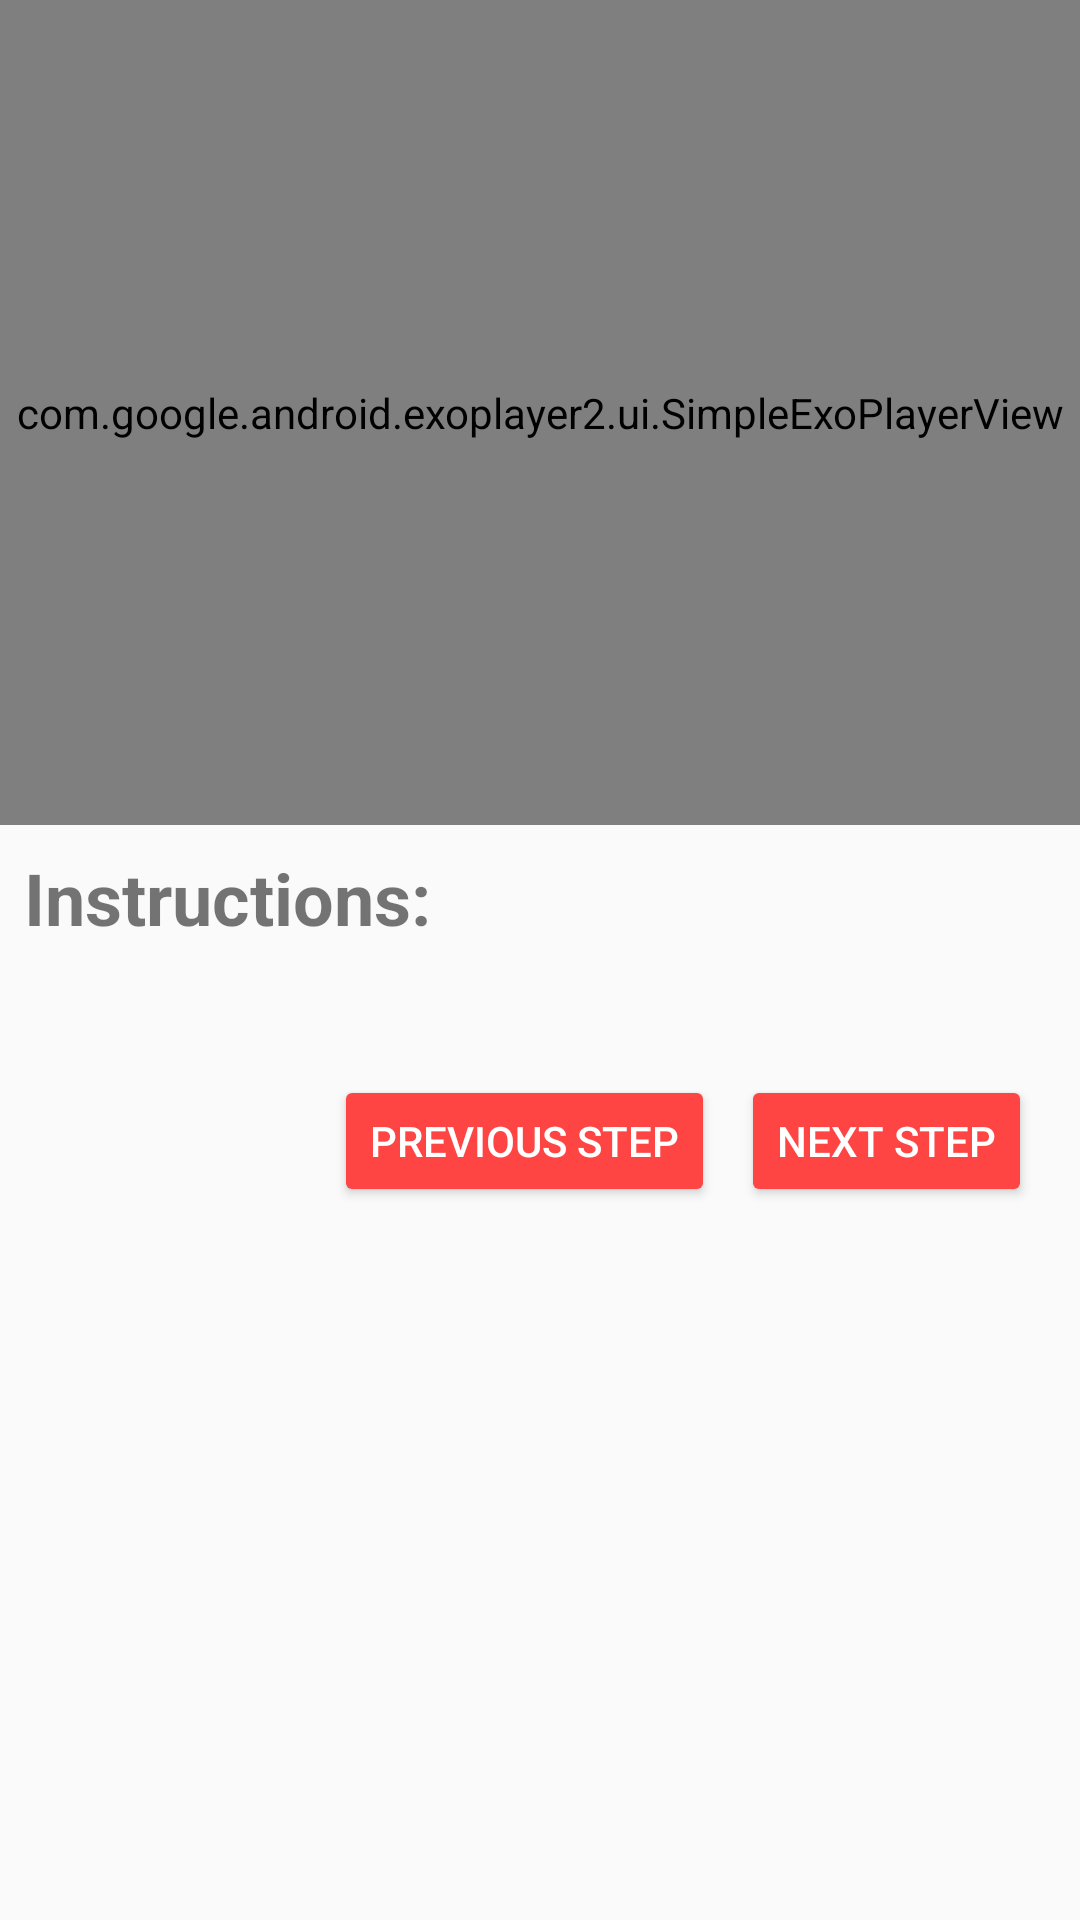

Here is an Android app screen rendered from its layout file. Give the layout XML and the strings, colors and styles it references.
<!-- AndroidManifest.xml: application theme AppTheme -->
<!-- res/layout/fragment_step_detail.xml -->
<?xml version="1.0" encoding="utf-8"?>
<android.support.design.widget.CoordinatorLayout xmlns:app="http://schemas.android.com/apk/res-auto"
    xmlns:tools="http://schemas.android.com/tools"
    xmlns:android="http://schemas.android.com/apk/res/android"
    android:id="@+id/coordinatorLayout"
    android:layout_height="match_parent"
    android:layout_width="match_parent">

    <android.support.v4.widget.NestedScrollView xmlns:android="http://schemas.android.com/apk/res/android"
        xmlns:app="http://schemas.android.com/apk/res-auto"
        xmlns:tools="http://schemas.android.com/tools"
        android:layout_width="match_parent"
        android:layout_height="match_parent">

        <android.support.constraint.ConstraintLayout xmlns:android="http://schemas.android.com/apk/res/android"
            xmlns:app="http://schemas.android.com/apk/res-auto"
            xmlns:tools="http://schemas.android.com/tools"
            android:layout_width="match_parent"
            android:layout_height="match_parent"
            tools:context="com.example.phil.forgoodnessbakes.fragments.DetailFragment">

            <TextView
                android:id="@+id/textView"
                android:layout_width="0dp"
                android:layout_height="wrap_content"
                android:layout_marginEnd="8dp"
                android:layout_marginLeft="8dp"
                android:layout_marginRight="8dp"
                android:layout_marginStart="8dp"
                android:layout_marginTop="8dp"
                android:text="Instructions:"
                android:textSize="24sp"
                android:textStyle="bold"
                app:layout_constraintHorizontal_bias="0.0"
                app:layout_constraintLeft_toLeftOf="parent"
                app:layout_constraintRight_toRightOf="parent"
                app:layout_constraintTop_toBottomOf="@+id/playerView" />

            <TextView
                android:id="@+id/stepDescription"
                android:layout_width="0dp"
                android:layout_height="match_parent"
                android:layout_marginBottom="0dp"
                android:layout_marginEnd="8dp"
                android:layout_marginLeft="8dp"
                android:layout_marginRight="8dp"
                android:layout_marginStart="8dp"
                android:layout_marginTop="0dp"
                android:paddingBottom="16dp"
                android:textSize="18sp"
                app:layout_constraintBottom_toBottomOf="parent"
                app:layout_constraintHorizontal_bias="1.0"
                app:layout_constraintLeft_toLeftOf="parent"
                app:layout_constraintRight_toRightOf="parent"
                app:layout_constraintTop_toBottomOf="@+id/textView"
                app:layout_constraintVertical_bias="0.059" />

            <com.google.android.exoplayer2.ui.SimpleExoPlayerView
                android:id="@+id/playerView"
                android:layout_width="0dp"
                android:layout_height="275dp"
                app:layout_constraintHorizontal_bias="0.0"
                app:layout_constraintLeft_toLeftOf="parent"
                app:layout_constraintRight_toRightOf="parent"
                app:layout_constraintTop_toTopOf="parent" />

            <Button
                android:id="@+id/next_button"
                android:layout_width="wrap_content"
                android:layout_height="44dp"
                android:layout_marginEnd="8dp"
                android:layout_marginStart="8dp"
                android:backgroundTint="@android:color/holo_red_light"
                android:clickable="true"
                android:elevation="2dp"
                android:text="@string/next_step"
                android:textColor="@android:color/white"
                android:visibility="visible"
                app:layout_constraintBaseline_toBaselineOf="@+id/prev_button"
                app:layout_constraintRight_toRightOf="@+id/stepDescription" />

            <Button
                android:id="@+id/prev_button"
                android:layout_width="wrap_content"
                android:layout_height="44dp"
                android:layout_marginBottom="-124dp"
                android:layout_marginEnd="8dp"
                android:layout_marginStart="108dp"
                android:backgroundTint="@android:color/holo_red_light"
                android:elevation="2dp"
                android:text="@string/previous_step"
                android:textColor="@android:color/white"
                android:visibility="visible"
                app:layout_constraintBottom_toBottomOf="parent"
                app:layout_constraintHorizontal_bias="0.86"
                app:layout_constraintLeft_toLeftOf="parent"
                app:layout_constraintRight_toLeftOf="@+id/next_button"
                app:layout_constraintTop_toBottomOf="@id/stepDescription"
                app:layout_constraintVertical_bias="0.136" />


        </android.support.constraint.ConstraintLayout>

    </android.support.v4.widget.NestedScrollView>

</android.support.design.widget.CoordinatorLayout>
<!-- resources referenced by this layout -->
<resources>
  <string name="next_step">Next Step</string>
  <string name="previous_step">Previous Step</string>
  <style name="AppTheme" parent="Theme.AppCompat.Light.DarkActionBar">
          
          <item name="colorPrimary">@android:color/holo_red_light</item>
          <item name="colorPrimaryDark">@android:color/holo_red_dark</item>
          <item name="colorAccent">#FF009688</item>
          <item name="preferenceTheme">@style/PreferenceThemeOverlay</item>
  
      </style>
</resources>
